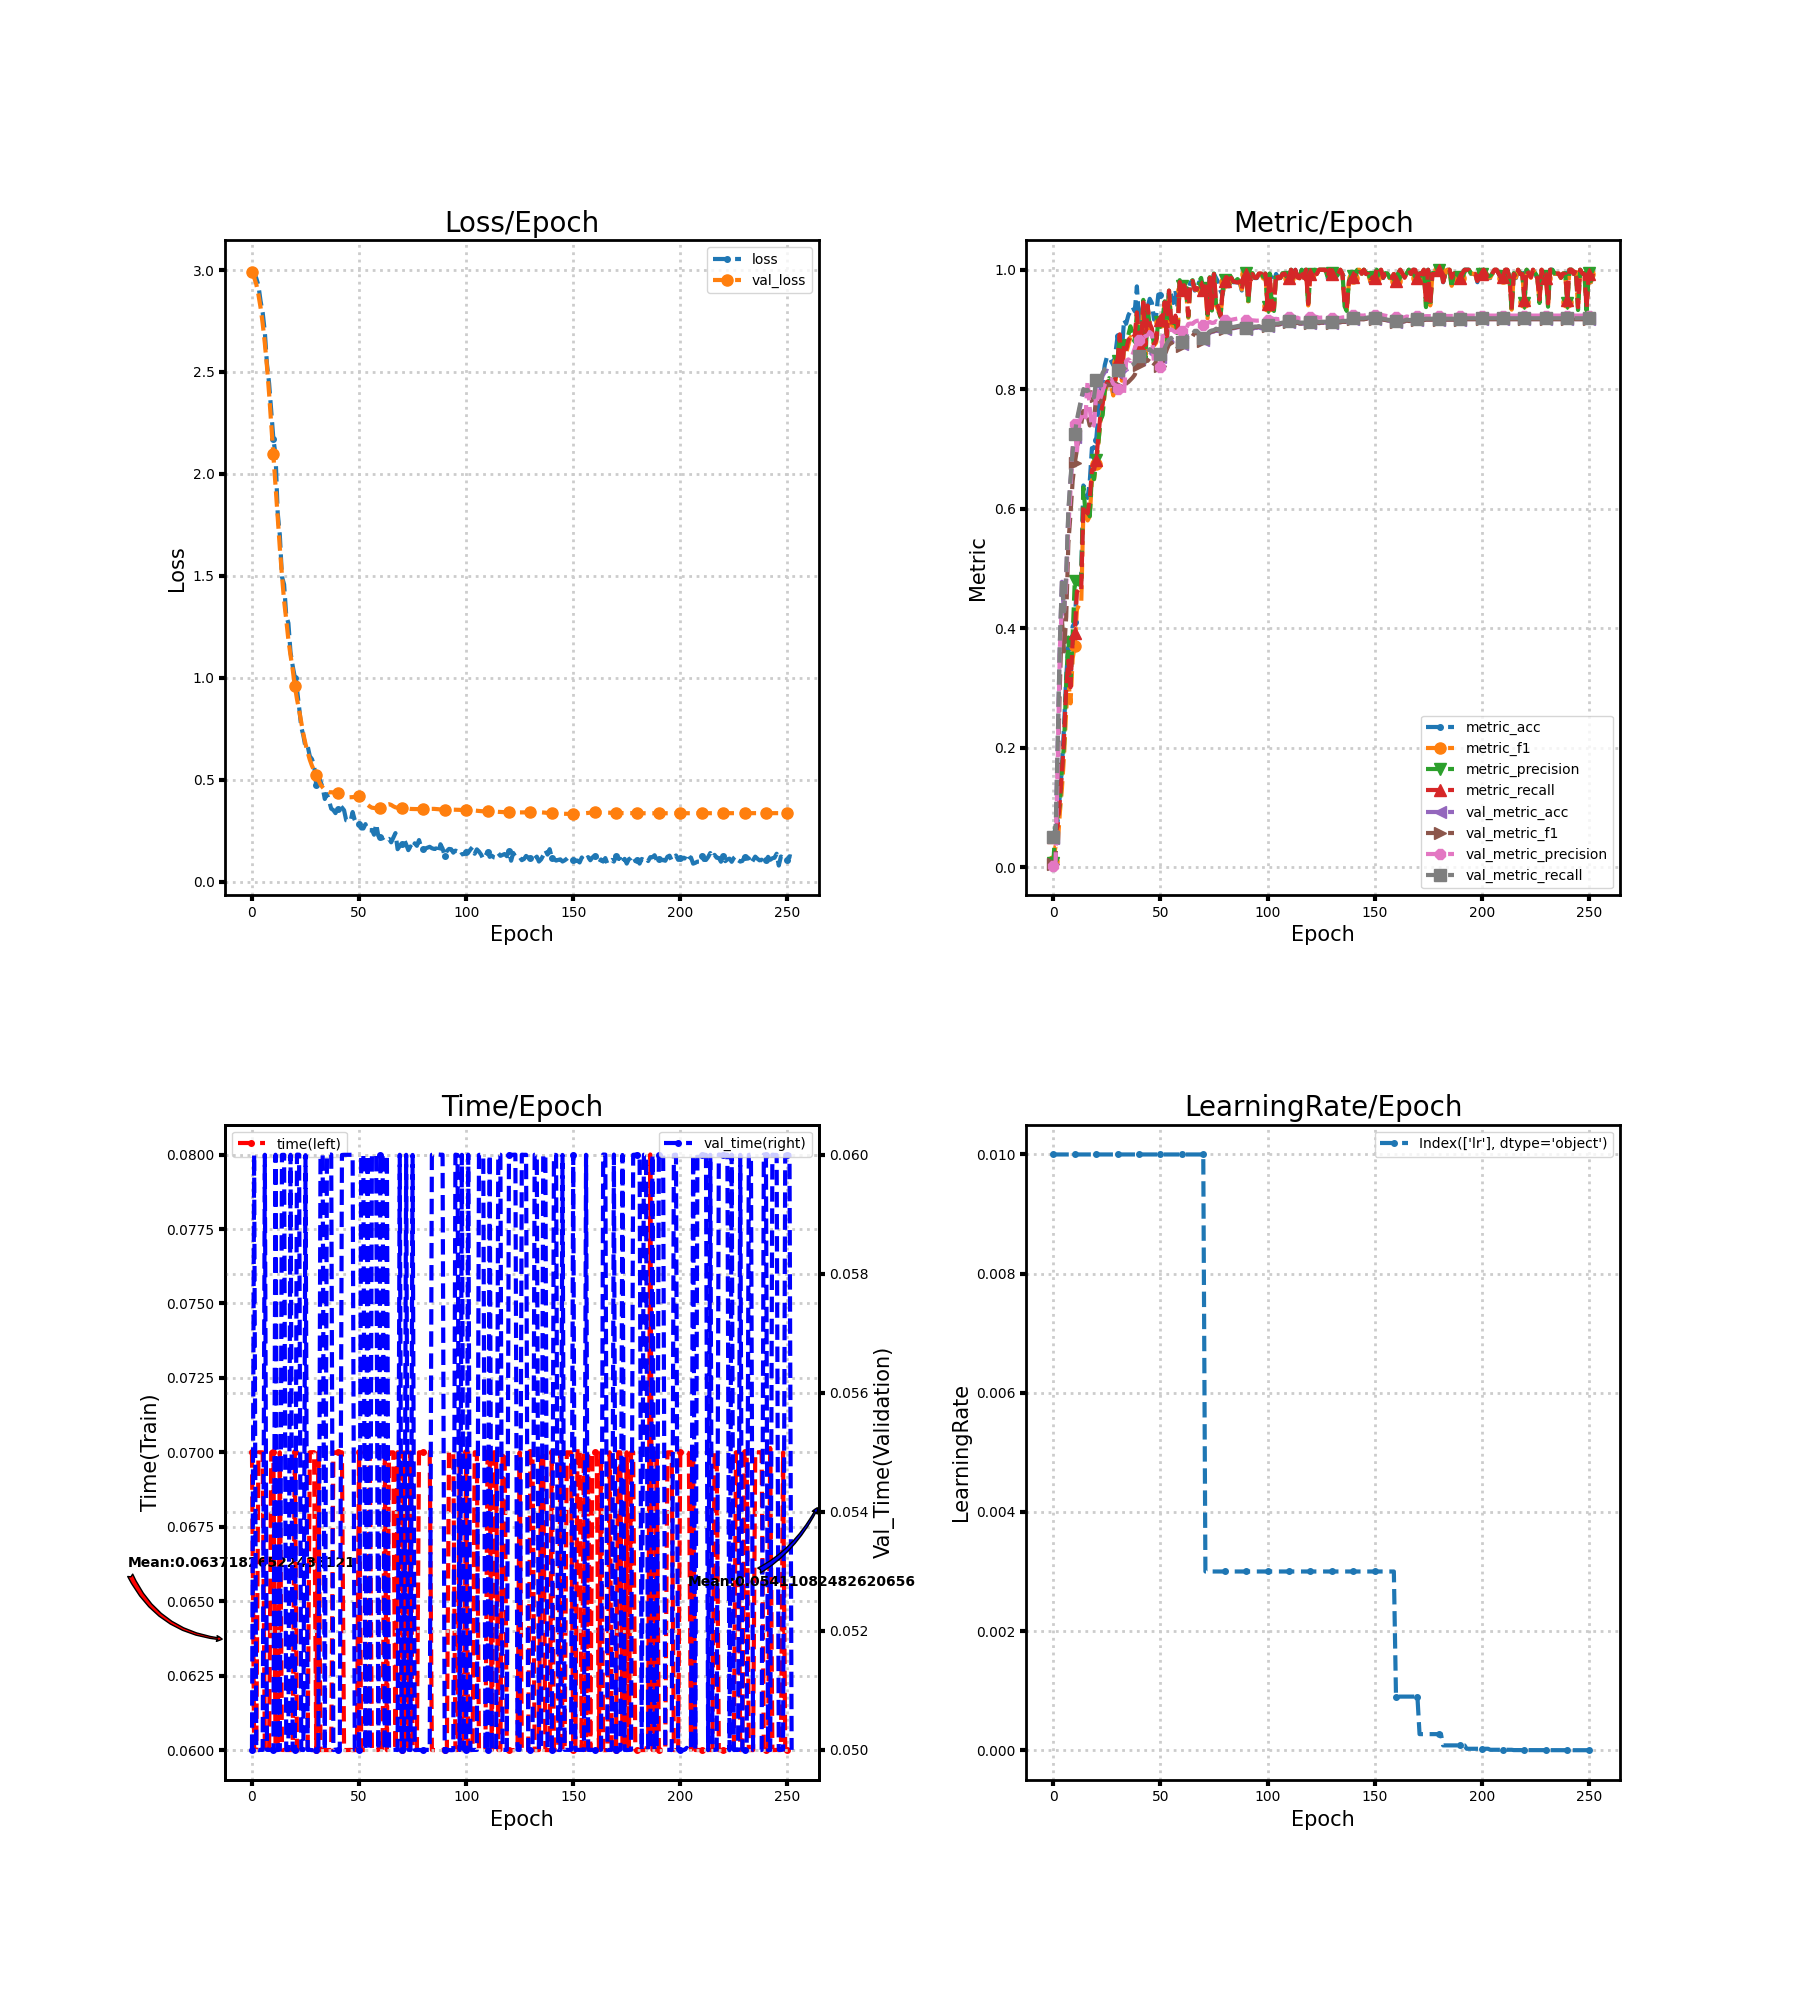

Source data for this figure (header and first rows):
loss, metric_acc, metric_f1, metric_precision, metric_recall, time, lr, val_loss, val_metric_acc, val_metric_f1, val_metric_precision, val_metric_recall, val_time
3.001, 0.05556, 0.009834, 0.006264, 0.05089, 0.07, 0.01, 2.989, 0.04938, 0.004706, 0.002469, 0.05, 0.05
2.985, 0.0625, 0.03494, 0.07035, 0.05804, 0.06, 0.01, 2.964, 0.04938, 0.004706, 0.002469, 0.05, 0.06
2.96, 0.07639, 0.03683, 0.08457, 0.06875, 0.06, 0.01, 2.931, 0.2006, 0.1478, 0.1692, 0.203, 0.05
2.925, 0.1181, 0.08995, 0.1032, 0.1107, 0.07, 0.01, 2.88, 0.3704, 0.3013, 0.3634, 0.3741, 0.05
2.849, 0.1667, 0.1317, 0.1644, 0.1571, 0.07, 0.01, 2.817, 0.4776, 0.4146, 0.4399, 0.4813, 0.05
2.791, 0.2361, 0.1883, 0.2061, 0.2179, 0.07, 0.01, 2.737, 0.4244, 0.361, 0.429, 0.4279, 0.05
2.695, 0.3194, 0.2632, 0.3098, 0.3, 0.06, 0.01, 2.641, 0.4861, 0.4191, 0.4733, 0.4906, 0.06
2.539, 0.3681, 0.311, 0.3843, 0.3455, 0.06, 0.01, 2.527, 0.5934, 0.5418, 0.568, 0.598, 0.05
2.444, 0.3194, 0.274, 0.309, 0.3009, 0.06, 0.01, 2.393, 0.6451, 0.5909, 0.6294, 0.6501, 0.05
2.309, 0.4028, 0.349, 0.3861, 0.3786, 0.07, 0.01, 2.245, 0.6921, 0.6463, 0.7076, 0.6972, 0.05
2.17, 0.4097, 0.3706, 0.4785, 0.3911, 0.07, 0.01, 2.095, 0.7199, 0.6767, 0.7414, 0.7249, 0.05
2.094, 0.4792, 0.431, 0.4744, 0.4616, 0.06, 0.01, 1.941, 0.7446, 0.6986, 0.6942, 0.7495, 0.06
1.811, 0.4792, 0.4389, 0.4729, 0.4571, 0.06, 0.01, 1.788, 0.7623, 0.7193, 0.7441, 0.7672, 0.05
1.7, 0.4861, 0.4394, 0.4796, 0.4643, 0.07, 0.01, 1.637, 0.7793, 0.7418, 0.752, 0.7841, 0.05
1.495, 0.6389, 0.5944, 0.6354, 0.6054, 0.06, 0.01, 1.502, 0.7955, 0.7636, 0.7623, 0.8003, 0.06
1.457, 0.6319, 0.5915, 0.5944, 0.6018, 0.06, 0.01, 1.376, 0.7924, 0.7547, 0.7529, 0.7973, 0.06
1.304, 0.6181, 0.5803, 0.5982, 0.592, 0.06, 0.01, 1.285, 0.794, 0.7554, 0.8144, 0.7989, 0.05
1.268, 0.6458, 0.5879, 0.5872, 0.6161, 0.06, 0.01, 1.186, 0.7824, 0.7393, 0.7678, 0.7874, 0.05
1.124, 0.7014, 0.648, 0.6591, 0.6652, 0.06, 0.01, 1.109, 0.7816, 0.7477, 0.7354, 0.7866, 0.06
1.059, 0.7014, 0.6498, 0.6493, 0.6652, 0.06, 0.01, 1.041, 0.7816, 0.75, 0.7406, 0.7866, 0.05
1.001, 0.7153, 0.6756, 0.6815, 0.6813, 0.07, 0.01, 0.9594, 0.8102, 0.7879, 0.7919, 0.815, 0.05
0.9453, 0.7569, 0.7089, 0.71, 0.7196, 0.06, 0.01, 0.8957, 0.8086, 0.78, 0.7803, 0.8134, 0.06
0.8559, 0.7986, 0.7481, 0.7483, 0.758, 0.06, 0.01, 0.8413, 0.8094, 0.7783, 0.7856, 0.8142, 0.06
0.7577, 0.8125, 0.761, 0.7564, 0.7741, 0.06, 0.01, 0.781, 0.8225, 0.7991, 0.7969, 0.8273, 0.05
0.7165, 0.8403, 0.7954, 0.7986, 0.8036, 0.06, 0.01, 0.723, 0.8287, 0.8079, 0.8079, 0.8335, 0.05
0.6582, 0.8542, 0.8065, 0.8129, 0.8125, 0.06, 0.01, 0.6745, 0.831, 0.8087, 0.8132, 0.8359, 0.05999
0.6648, 0.8542, 0.8066, 0.8186, 0.8116, 0.06, 0.01, 0.6346, 0.8295, 0.8063, 0.8158, 0.8344, 0.05
0.6148, 0.8472, 0.8052, 0.8068, 0.8089, 0.07, 0.01, 0.5975, 0.831, 0.808, 0.8167, 0.8359, 0.05
0.6008, 0.8403, 0.7895, 0.8214, 0.8, 0.07, 0.01, 0.5684, 0.831, 0.8089, 0.8088, 0.8359, 0.05
0.5696, 0.8611, 0.813, 0.8165, 0.8196, 0.07001, 0.01, 0.5453, 0.8295, 0.8098, 0.8067, 0.8343, 0.05
0.474, 0.8889, 0.8453, 0.8469, 0.8482, 0.05999, 0.01, 0.5236, 0.8272, 0.8061, 0.801, 0.832, 0.05
0.5195, 0.8889, 0.8897, 0.8888, 0.892, 0.07, 0.01, 0.4977, 0.8279, 0.8062, 0.7999, 0.8328, 0.05
0.4914, 0.8611, 0.8142, 0.8152, 0.8196, 0.06, 0.01, 0.4761, 0.8287, 0.8054, 0.7927, 0.8335, 0.06
0.461, 0.9167, 0.8707, 0.8887, 0.8777, 0.06, 0.01, 0.4622, 0.8287, 0.8052, 0.7937, 0.8336, 0.06
0.4051, 0.9097, 0.8612, 0.8693, 0.867, 0.06, 0.01, 0.4501, 0.8326, 0.8095, 0.8474, 0.8374, 0.05
0.4289, 0.9236, 0.8738, 0.8906, 0.8821, 0.06, 0.01, 0.4418, 0.8341, 0.812, 0.85, 0.8389, 0.06
0.3957, 0.9306, 0.8874, 0.9054, 0.8875, 0.06, 0.01, 0.4379, 0.8341, 0.8157, 0.847, 0.8385, 0.06
0.3577, 0.9375, 0.884, 0.8885, 0.8938, 0.06, 0.01, 0.4381, 0.8364, 0.8194, 0.8581, 0.8408, 0.06001
0.3504, 0.9306, 0.8814, 0.8794, 0.8893, 0.07, 0.01, 0.4372, 0.8395, 0.8242, 0.8684, 0.8439, 0.05
0.3358, 0.9722, 0.9245, 0.9282, 0.9286, 0.07, 0.01, 0.4363, 0.8457, 0.8346, 0.8774, 0.85, 0.05
0.356, 0.9167, 0.8715, 0.8727, 0.8759, 0.07, 0.01, 0.432, 0.8511, 0.841, 0.8824, 0.8555, 0.05
0.374, 0.9167, 0.8665, 0.8621, 0.8768, 0.07, 0.01, 0.4269, 0.8534, 0.8433, 0.8854, 0.8578, 0.05
0.3633, 0.9444, 0.9459, 0.9496, 0.9455, 0.07, 0.01, 0.4223, 0.8542, 0.844, 0.8862, 0.8586, 0.06
0.3499, 0.9167, 0.8567, 0.846, 0.8741, 0.06, 0.01, 0.4175, 0.8573, 0.8484, 0.8889, 0.8616, 0.06
0.3004, 0.9375, 0.9369, 0.9386, 0.9402, 0.06, 0.01, 0.4151, 0.8573, 0.8474, 0.8902, 0.8617, 0.06
0.2979, 0.9514, 0.905, 0.9039, 0.9098, 0.06, 0.01, 0.4131, 0.8627, 0.8524, 0.8957, 0.8672, 0.06
0.2951, 0.9444, 0.8963, 0.8965, 0.9018, 0.06, 0.01, 0.4137, 0.8588, 0.8456, 0.8928, 0.8635, 0.06
0.3412, 0.9167, 0.8732, 0.8746, 0.875, 0.06, 0.01, 0.4147, 0.8573, 0.8424, 0.8431, 0.8621, 0.06
0.3015, 0.9236, 0.8779, 0.8764, 0.8812, 0.06, 0.01, 0.4148, 0.8573, 0.8423, 0.8424, 0.8621, 0.05
0.2767, 0.9583, 0.9112, 0.916, 0.9152, 0.06, 0.01, 0.4171, 0.8549, 0.8405, 0.8385, 0.8598, 0.05
0.2834, 0.9583, 0.913, 0.9123, 0.9161, 0.07, 0.01, 0.4177, 0.8542, 0.8394, 0.8367, 0.859, 0.05
0.2606, 0.9583, 0.9127, 0.9176, 0.9161, 0.06, 0.01, 0.4104, 0.858, 0.8458, 0.8887, 0.8626, 0.06
0.2603, 0.9444, 0.9457, 0.9472, 0.9455, 0.06, 0.01, 0.3991, 0.865, 0.8563, 0.8908, 0.8692, 0.06
0.2818, 0.9236, 0.8725, 0.8764, 0.8821, 0.06, 0.01, 0.3883, 0.8735, 0.8669, 0.8952, 0.8773, 0.05
0.2516, 0.9653, 0.9648, 0.9651, 0.9652, 0.06, 0.01, 0.3765, 0.8796, 0.875, 0.8987, 0.8831, 0.06
0.2513, 0.9583, 0.912, 0.909, 0.9161, 0.07, 0.01, 0.3685, 0.8827, 0.8789, 0.9003, 0.8861, 0.05
0.2533, 0.9444, 0.9006, 0.9062, 0.9036, 0.06, 0.01, 0.3624, 0.8765, 0.8725, 0.8981, 0.8801, 0.06
0.2298, 0.9653, 0.9193, 0.9167, 0.9232, 0.06, 0.01, 0.361, 0.8711, 0.8664, 0.8952, 0.8747, 0.06
0.2832, 0.9375, 0.89, 0.8903, 0.8955, 0.06, 0.01, 0.3607, 0.8727, 0.8686, 0.8968, 0.8762, 0.06
0.2233, 0.9792, 0.9795, 0.9826, 0.9795, 0.06, 0.01, 0.3605, 0.8735, 0.8699, 0.8963, 0.8768, 0.05
... 193 more rows
